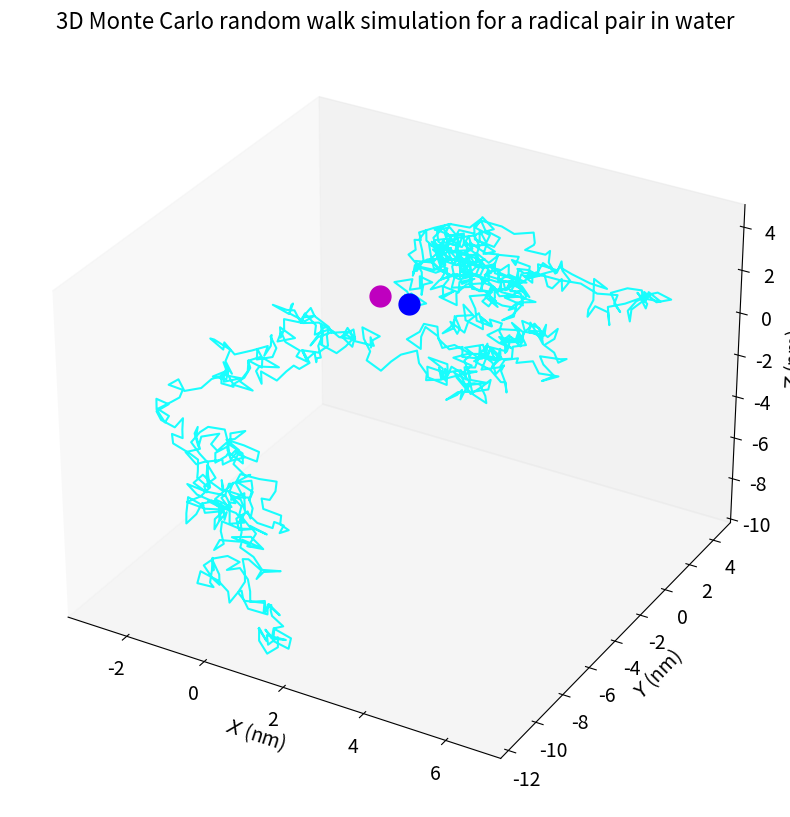

This chart was generated by the following Python code:
#!/usr/bin/env python

import matplotlib.pyplot as plt
import numpy as np


def get_delta_r(mutual_diffusion, delta_T):
    return np.sqrt(6 * mutual_diffusion * delta_T)


def randomwalk_3d(n_steps, x_0, y_0, z_0, delta_r):
    pos = np.zeros([n_steps, 3])
    dist = np.zeros(n_steps)
    angle = np.zeros(n_steps + 1)
    pos[0] = np.array([x_0, y_0, z_0])

    for i in range(1, n_steps):
        theta = np.pi * np.random.rand()
        angle[i] = theta
        phi = 2 * np.pi * np.random.rand()

        dist[i] = np.linalg.norm(pos[i] - pos[i - 1])
        rot = np.array(
            [
                np.cos(theta) * np.sin(phi),
                np.sin(theta) * np.sin(phi),
                np.cos(phi),
            ]
        )
        pos[i] = delta_r * rot

        pos[i] += pos[i - 1]
    return pos, dist, angle


def plot2(pos):
    f = 1e9
    pos *= f

    fig, ax = plt.subplots(1, 1, subplot_kw={"projection": "3d", "aspect": "auto"})
    ax.set_facecolor("none")
    ax.grid(False)
    plt.axis("on")
    ax.plot(*pos.T, alpha=0.9, color="cyan")
    ax.plot(*pos[0], "bo", markersize=15)
    ax.plot(0, 0, 0, "mo", markersize=15)
    ax.set_title(
        "3D Monte Carlo random walk simulation for a radical pair in water", size=16
    )
    ax.set_xlabel("$X$ (nm)", size=14)
    ax.set_ylabel("$Y$ (nm)", size=14)
    ax.set_zlabel("$Z$ (nm)", size=14)
    # plt.xlim([-1, 1]); plt.ylim([-1, 1])
    plt.tick_params(labelsize=14)
    fig.set_size_inches(10, 10)
    plt.show()


if __name__ == "__main__":
    n_steps = 1000
    r_max = 1.5e-9
    x0, y0, z0 = r_max / 2, 0, 0
    mut_D = 1e-5 / 10000  # dab
    del_T = 40e-12

    np.random.seed(42)
    pos, dist, ang = randomwalk_3d(n_steps, x0, y0, z0, get_delta_r(mut_D, del_T))
    plot2(pos)
